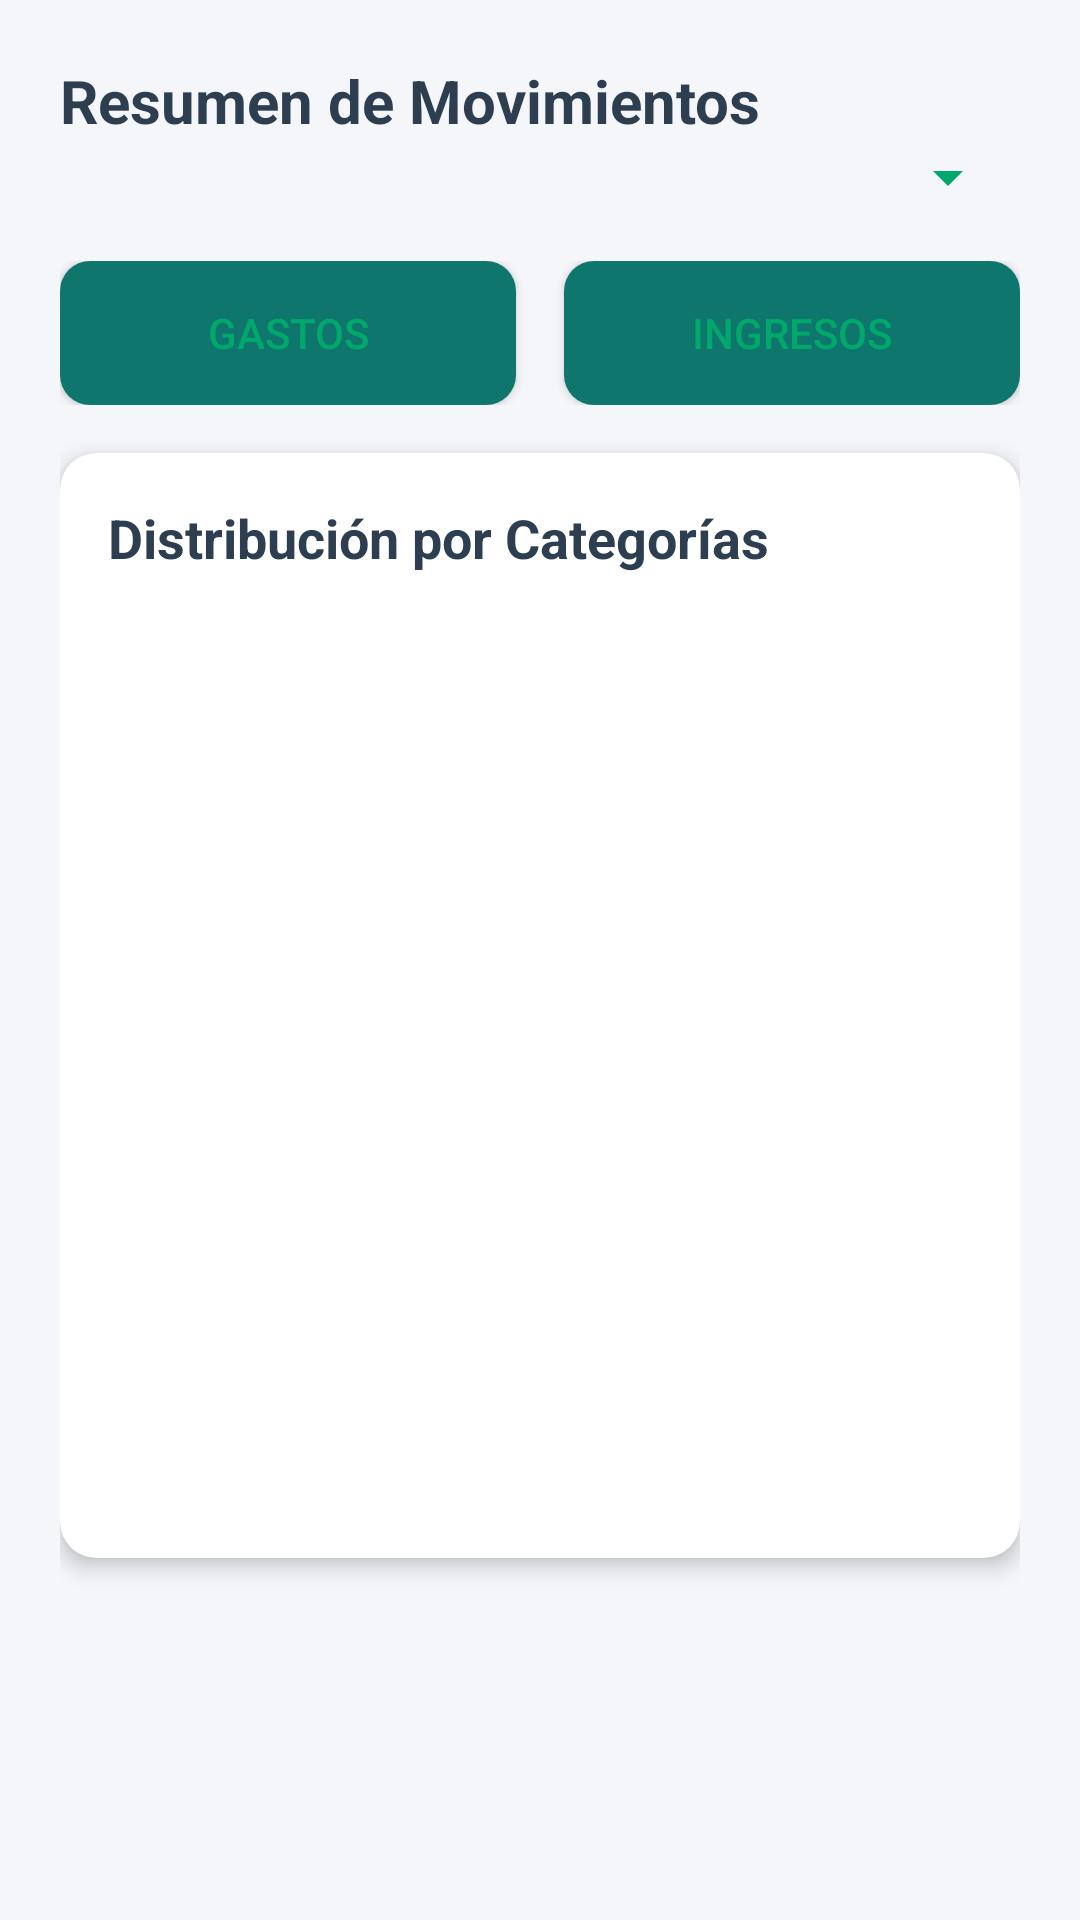

Write the Android layout XML for this screen, with the resource values it uses.
<!-- AndroidManifest.xml: application theme Theme.ControlIngresosGastos -->
<!-- res/layout/activity_analisis.xml -->
<?xml version="1.0" encoding="utf-8"?>
<ScrollView xmlns:android="http://schemas.android.com/apk/res/android"
    xmlns:app="http://schemas.android.com/apk/res-auto"
    android:layout_width="match_parent"
    android:layout_height="match_parent"
    android:background="@color/banco_background"
    android:fillViewport="true">

    <LinearLayout
        android:layout_width="match_parent"
        android:layout_height="wrap_content"
        android:orientation="vertical"
        android:padding="20dp">

        
        <TextView
            android:layout_width="wrap_content"
            android:layout_height="wrap_content"
            android:text="Resumen de Movimientos"
            android:textSize="20sp"
            android:textStyle="bold"
            android:textColor="#2C3E50" /> 
        
        <Spinner
            android:id="@+id/spinnerMeses"
            android:layout_width="match_parent"
            android:layout_height="wrap_content"
            android:backgroundTint="@color/banco_text_main"
            android:layout_marginBottom="16dp"/>

        
        <LinearLayout
            android:layout_width="match_parent"
            android:layout_height="wrap_content"
            android:orientation="horizontal"
            android:weightSum="2"
            android:layout_marginBottom="16dp">

            <Button
                android:id="@+id/btnTabGastos"
                android:layout_width="0dp"
                android:layout_height="wrap_content"
                android:layout_weight="1"
                android:text="Gastos"
                android:background="@drawable/btn_fondo_redondeado"
                android:textColor="@color/banco_text_main"
                android:layout_marginEnd="8dp"/>

            <Button
                android:id="@+id/btnTabIngresos"
                android:layout_width="0dp"
                android:layout_height="wrap_content"
                android:layout_weight="1"
                android:text="Ingresos"
                android:background="@drawable/btn_fondo_redondeado"
                android:textColor="@color/banco_text_main"
                android:layout_marginStart="8dp"/>
        </LinearLayout>

        
        <com.google.android.material.card.MaterialCardView
            android:layout_width="match_parent"
            android:layout_height="wrap_content"
            android:layout_marginBottom="16dp"
            app:cardCornerRadius="12dp"
            app:cardElevation="4dp"
            app:cardBackgroundColor="@color/banco_card">

            <LinearLayout
                android:layout_width="match_parent"
                android:layout_height="wrap_content"
                android:orientation="vertical"
                android:padding="16dp">

                <TextView
                    android:layout_width="wrap_content"
                    android:layout_height="wrap_content"
                    android:text="Distribución por Categorías"
                    android:textSize="18sp"
                    android:textStyle="bold"
                    android:textColor="#2C3E50"
                    android:layout_marginBottom="12dp"/>

                

                <ListView
                    android:id="@+id/listViewCategorias"
                    android:layout_width="match_parent"
                    android:layout_height="300dp"
                    android:divider="@color/banco_background"
                    android:dividerHeight="4dp"/>
            </LinearLayout>
        </com.google.android.material.card.MaterialCardView>

    </LinearLayout>
</ScrollView>
<!-- resources referenced by this layout -->
<resources>
  <color name="banco_background">#F5F6FA</color>
  <color name="banco_card">#FFFFFF</color>
  <color name="banco_text_main">#00A86B</color>
  <!-- drawable btn_fondo_redondeado (drawable) -->
  <?xml version="1.0" encoding="utf-8"?>
  <shape xmlns:android="http://schemas.android.com/apk/res/android"
      android:shape="rectangle">
      <solid android:color="#0F766E"/> 
      <corners android:radius="10dp"/>
  </shape>
  <style name="Theme.ControlIngresosGastos" parent="Theme.MaterialComponents.Light.NoActionBar">
          
          <item name="colorPrimary">@color/verdeIngreso</item>
          <item name="colorPrimaryVariant">@color/verdeIngreso</item>
          <item name="colorOnPrimary">@color/banco_card</item>
  
          
          <item name="colorSecondary">@color/doradoBalance</item>
          <item name="colorOnSecondary">@color/banco_card</item>
      </style>
  <color name="verdeIngreso">#00A86B</color>
  <color name="doradoBalance">#2980B9</color>
</resources>
